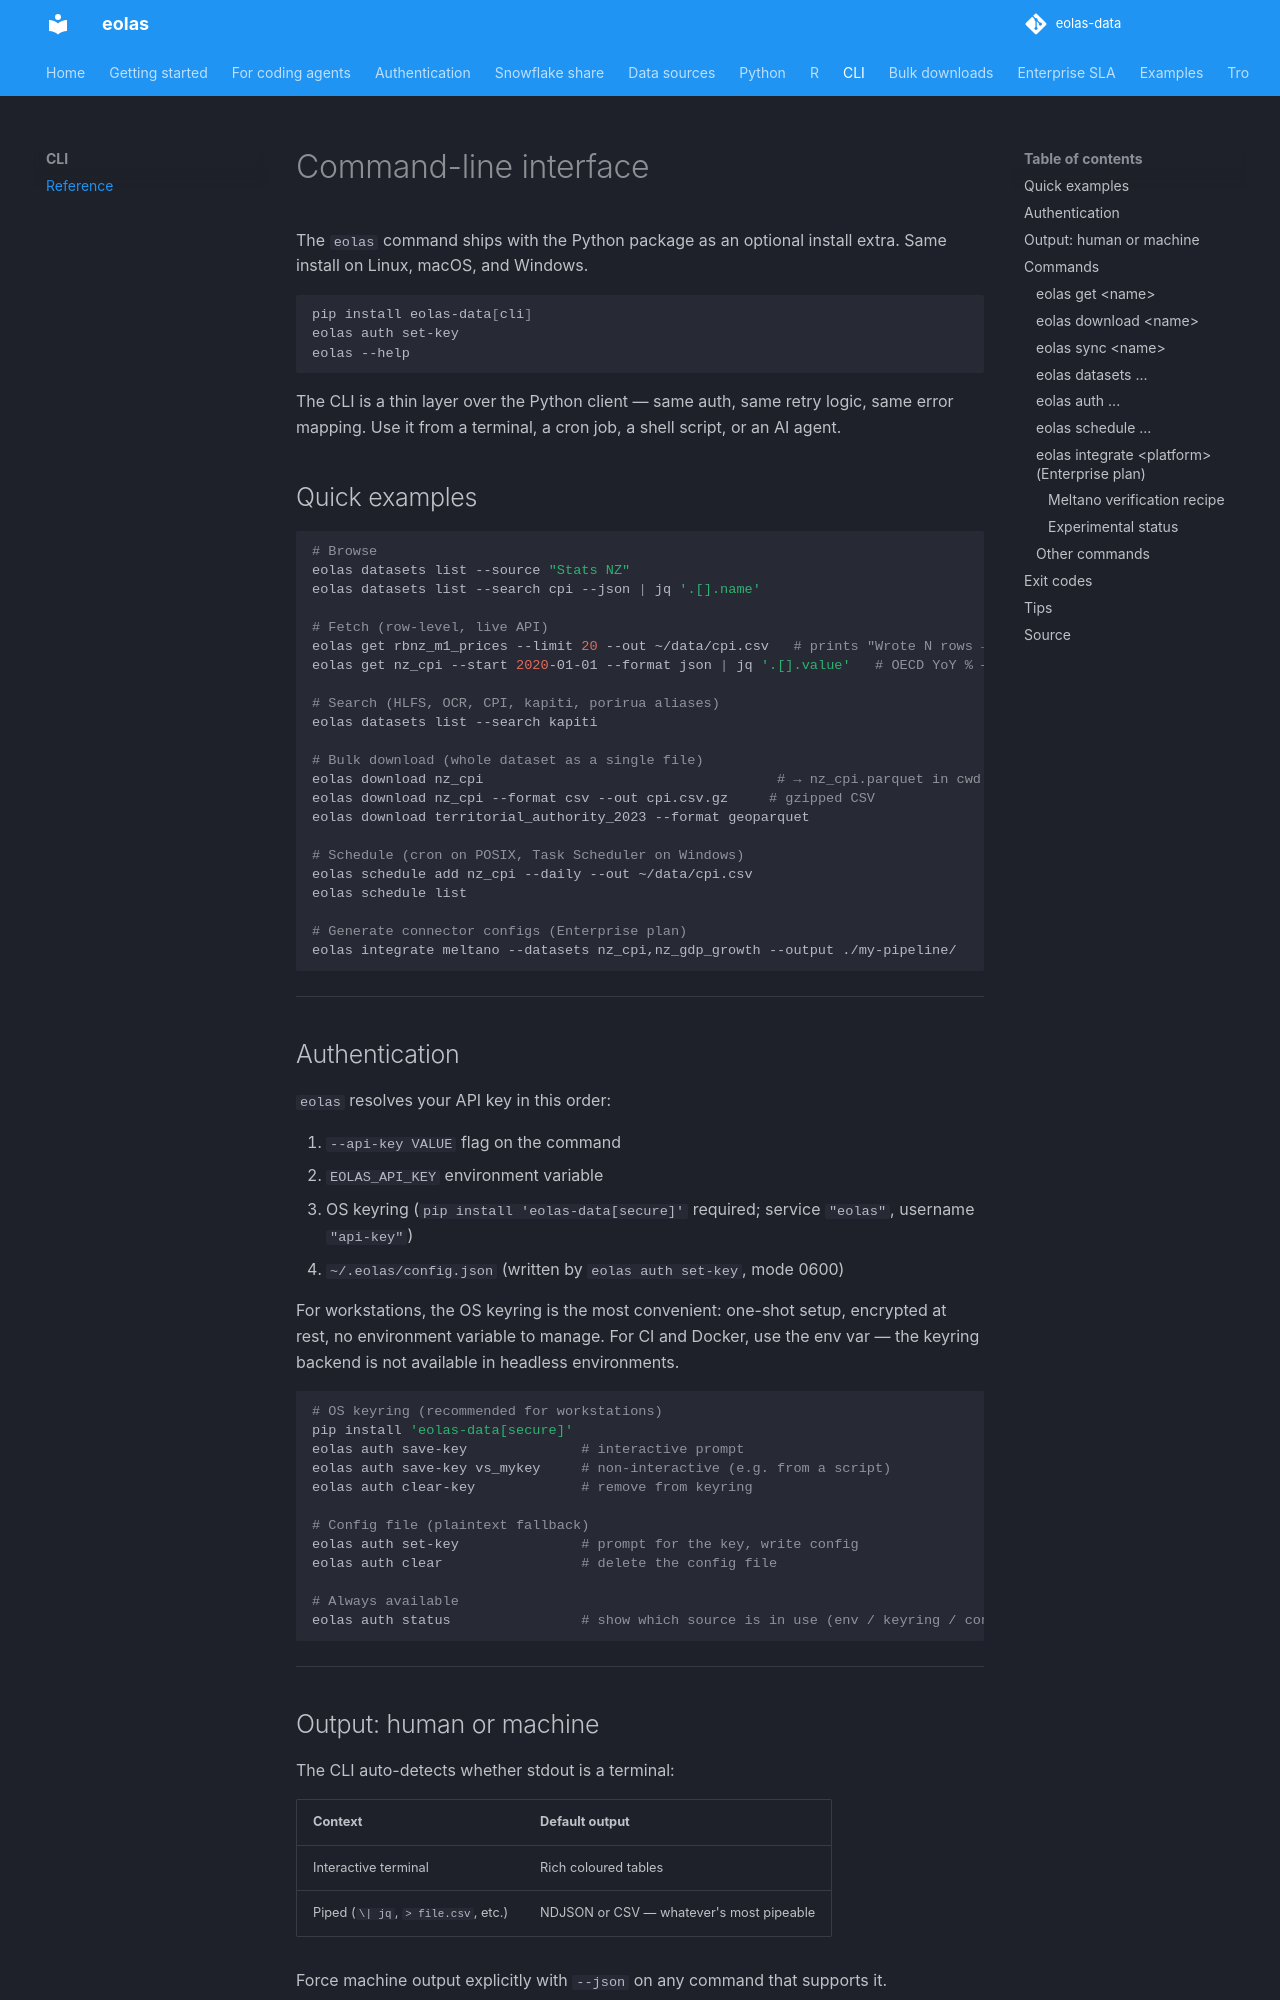

repository: phildonovan/eolas-docs · page: cli/index.html · generator: mkdocs

# Command-line interface

The `eolas` command ships with the Python package as an optional install
extra. Same install on Linux, macOS, and Windows.

```bash
pip install eolas-data[cli]
eolas auth set-key
eolas --help
```

The CLI is a thin layer over the Python client — same auth, same retry
logic, same error mapping. Use it from a terminal, a cron job, a shell
script, or an AI agent.

## Quick examples

```bash
# Browse
eolas datasets list --source "Stats NZ"
eolas datasets list --search cpi --json | jq '.[].name'

# Fetch (row-level, live API)
eolas get rbnz_m1_prices --limit 20 --out ~/data/cpi.csv   # prints "Wrote N rows → …" on stderr
eolas get nz_cpi --start 2020-01-01 --format json | jq '.[].value'   # OECD YoY % — not an index level

# Search (HLFS, OCR, CPI, kapiti, porirua aliases)
eolas datasets list --search kapiti

# Bulk download (whole dataset as a single file)
eolas download nz_cpi                                    # → nz_cpi.parquet in cwd
eolas download nz_cpi --format csv --out cpi.csv.gz     # gzipped CSV
eolas download territorial_authority_2023 --format geoparquet

# Schedule (cron on POSIX, Task Scheduler on Windows)
eolas schedule add nz_cpi --daily --out ~/data/cpi.csv
eolas schedule list

# Generate connector configs (Enterprise plan)
eolas integrate meltano --datasets nz_cpi,nz_gdp_growth --output ./my-pipeline/
```

---

## Authentication

`eolas` resolves your API key in this order:

1. `--api-key VALUE` flag on the command
2. `EOLAS_API_KEY` environment variable
3. OS keyring (`pip install 'eolas-data[secure]'` required; service `"eolas"`, username `"api-key"`)
4. `~/.eolas/config.json` (written by `eolas auth set-key`, mode 0600)

For workstations, the OS keyring is the most convenient: one-shot setup, encrypted at rest, no environment variable to manage. For CI and Docker, use the env var — the keyring backend is not available in headless environments.

```bash
# OS keyring (recommended for workstations)
pip install 'eolas-data[secure]'
eolas auth save-key              # interactive prompt
eolas auth save-key vs_mykey     # non-interactive (e.g. from a script)
eolas auth clear-key             # remove from keyring

# Config file (plaintext fallback)
eolas auth set-key               # prompt for the key, write config
eolas auth clear                 # delete the config file

# Always available
eolas auth status                # show which source is in use (env / keyring / config)
```

---

## Output: human or machine

The CLI auto-detects whether stdout is a terminal:

| Context | Default output |
|---|---|
| Interactive terminal | Rich coloured tables |
| Piped (`\| jq`, `> file.csv`, etc.) | NDJSON or CSV — whatever's most pipeable |

Force machine output explicitly with `--json` on any command that supports it.

```bash
# Same command, different output
eolas datasets list                       # → coloured table
eolas datasets list --json                # → newline-delimited JSON
eolas datasets list | head                # → newline-delimited JSON (auto-detected)
```

---
